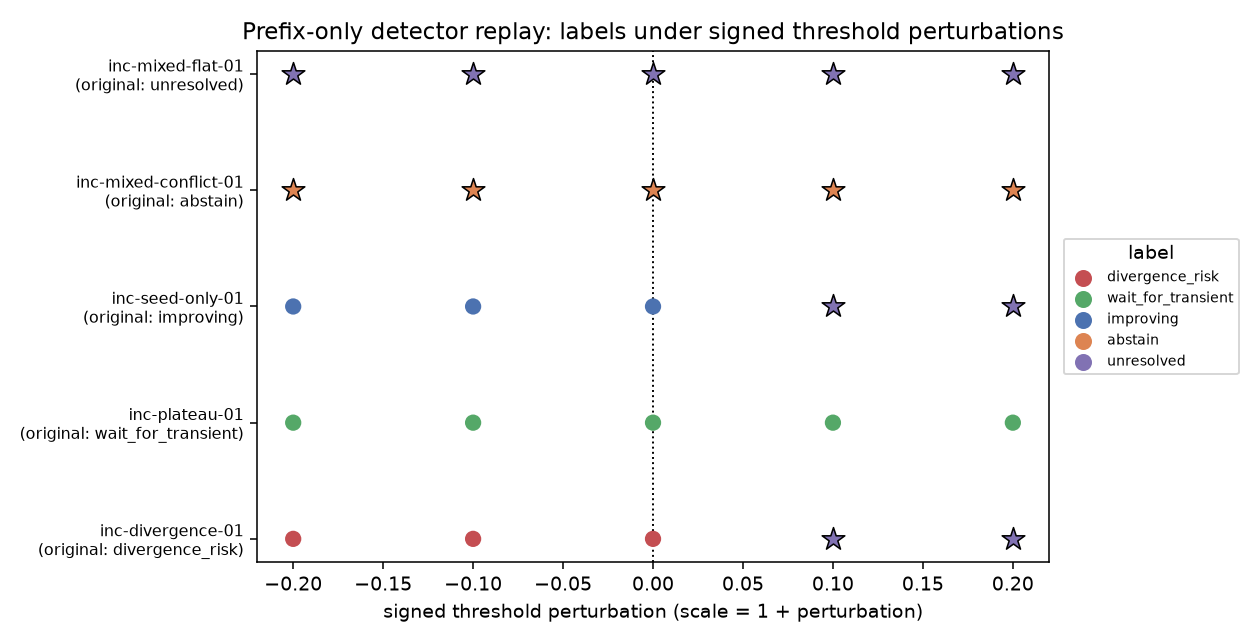

The file beside this chart, header and first rows:
run_id, incident_id, case, perturbation, original_label, replay_label, label, decision_step, prefix_hash, uses_hidden_truth
r02-detector-replay, inc-divergence-01, perturb, -0.2, divergence_risk, divergence_risk, divergence_risk, 36, 1df07896b92b4800ea971b99268db6d721f759db…, False
r02-detector-replay, inc-divergence-01, perturb, -0.1, divergence_risk, divergence_risk, divergence_risk, 36, 1df07896b92b4800ea971b99268db6d721f759db…, False
r02-detector-replay, inc-divergence-01, replay, 0.0, divergence_risk, divergence_risk, divergence_risk, 36, 1df07896b92b4800ea971b99268db6d721f759db…, False
r02-detector-replay, inc-divergence-01, perturb, 0.1, divergence_risk, divergence_risk, unresolved, 36, 1df07896b92b4800ea971b99268db6d721f759db…, False
r02-detector-replay, inc-divergence-01, perturb, 0.2, divergence_risk, divergence_risk, unresolved, 36, 1df07896b92b4800ea971b99268db6d721f759db…, False
r02-detector-replay, inc-plateau-01, perturb, -0.2, wait_for_transient, wait_for_transient, wait_for_transient, 40, 4c32a50823b5803eca249d6d085e05fe44e6641a…, False
r02-detector-replay, inc-plateau-01, perturb, -0.1, wait_for_transient, wait_for_transient, wait_for_transient, 40, 4c32a50823b5803eca249d6d085e05fe44e6641a…, False
r02-detector-replay, inc-plateau-01, replay, 0.0, wait_for_transient, wait_for_transient, wait_for_transient, 40, 4c32a50823b5803eca249d6d085e05fe44e6641a…, False
r02-detector-replay, inc-plateau-01, perturb, 0.1, wait_for_transient, wait_for_transient, wait_for_transient, 40, 4c32a50823b5803eca249d6d085e05fe44e6641a…, False
r02-detector-replay, inc-plateau-01, perturb, 0.2, wait_for_transient, wait_for_transient, wait_for_transient, 40, 4c32a50823b5803eca249d6d085e05fe44e6641a…, False
r02-detector-replay, inc-seed-only-01, perturb, -0.2, improving, improving, improving, 55, c11b0bd689d9e2986783349b8979b8843e800648…, False
r02-detector-replay, inc-seed-only-01, perturb, -0.1, improving, improving, improving, 55, c11b0bd689d9e2986783349b8979b8843e800648…, False
r02-detector-replay, inc-seed-only-01, replay, 0.0, improving, improving, improving, 55, c11b0bd689d9e2986783349b8979b8843e800648…, False
r02-detector-replay, inc-seed-only-01, perturb, 0.1, improving, improving, unresolved, 55, c11b0bd689d9e2986783349b8979b8843e800648…, False
r02-detector-replay, inc-seed-only-01, perturb, 0.2, improving, improving, unresolved, 55, c11b0bd689d9e2986783349b8979b8843e800648…, False
r02-detector-replay, inc-mixed-conflict-01, perturb, -0.2, abstain, abstain, abstain, 34, 2520e18f675b17151423678c766df2fa1b738659…, False
r02-detector-replay, inc-mixed-conflict-01, perturb, -0.1, abstain, abstain, abstain, 34, 2520e18f675b17151423678c766df2fa1b738659…, False
r02-detector-replay, inc-mixed-conflict-01, replay, 0.0, abstain, abstain, abstain, 34, 2520e18f675b17151423678c766df2fa1b738659…, False
r02-detector-replay, inc-mixed-conflict-01, perturb, 0.1, abstain, abstain, abstain, 34, 2520e18f675b17151423678c766df2fa1b738659…, False
r02-detector-replay, inc-mixed-conflict-01, perturb, 0.2, abstain, abstain, abstain, 34, 2520e18f675b17151423678c766df2fa1b738659…, False
r02-detector-replay, inc-mixed-flat-01, perturb, -0.2, unresolved, unresolved, unresolved, 30, 582feec96c458084206eef2eaaba01decc6d9399…, False
r02-detector-replay, inc-mixed-flat-01, perturb, -0.1, unresolved, unresolved, unresolved, 30, 582feec96c458084206eef2eaaba01decc6d9399…, False
r02-detector-replay, inc-mixed-flat-01, replay, 0.0, unresolved, unresolved, unresolved, 30, 582feec96c458084206eef2eaaba01decc6d9399…, False
r02-detector-replay, inc-mixed-flat-01, perturb, 0.1, unresolved, unresolved, unresolved, 30, 582feec96c458084206eef2eaaba01decc6d9399…, False
r02-detector-replay, inc-mixed-flat-01, perturb, 0.2, unresolved, unresolved, unresolved, 30, 582feec96c458084206eef2eaaba01decc6d9399…, False
